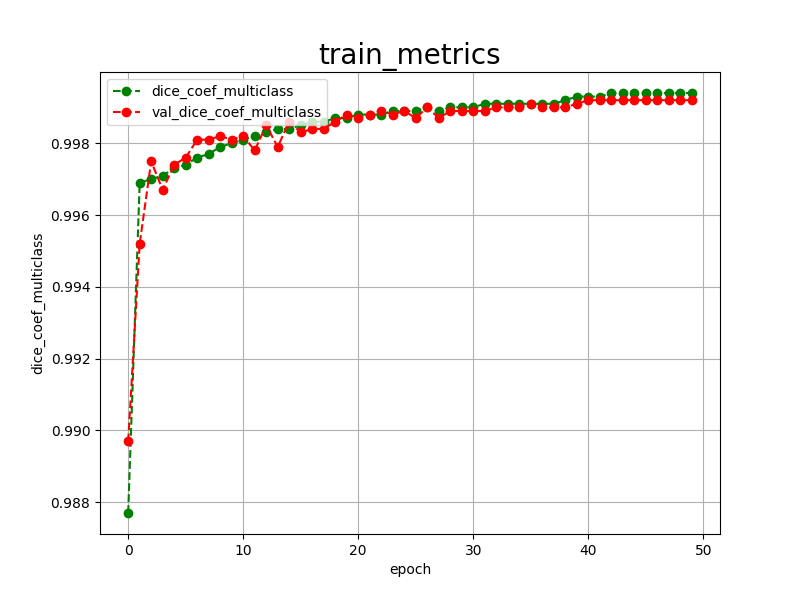

Values plotted in this chart, from the file beside it:
epoch, dice_coef_multiclass, val_dice_coef_multiclass, 
0, 0.9877, 0.9897
1, 0.9969, 0.9952
2, 0.9970, 0.9975
3, 0.9971, 0.9967
4, 0.9973, 0.9974
5, 0.9974, 0.9976
6, 0.9976, 0.9981
7, 0.9977, 0.9981
8, 0.9979, 0.9982
9, 0.9980, 0.9981
10, 0.9981, 0.9982
11, 0.9982, 0.9978
12, 0.9983, 0.9985
13, 0.9984, 0.9979
14, 0.9984, 0.9986
15, 0.9985, 0.9983
16, 0.9986, 0.9984
17, 0.9986, 0.9984
18, 0.9987, 0.9986
19, 0.9987, 0.9988
20, 0.9988, 0.9987
21, 0.9988, 0.9988
22, 0.9988, 0.9989
23, 0.9989, 0.9988
24, 0.9989, 0.9989
25, 0.9989, 0.9987
26, 0.9990, 0.9990
27, 0.9989, 0.9987
28, 0.9990, 0.9989
29, 0.9990, 0.9989
30, 0.9990, 0.9989
31, 0.9991, 0.9989
32, 0.9991, 0.9990
33, 0.9991, 0.9990
34, 0.9991, 0.9990
35, 0.9991, 0.9991
36, 0.9991, 0.9990
37, 0.9991, 0.9990
38, 0.9992, 0.9990
39, 0.9993, 0.9991
40, 0.9993, 0.9992
41, 0.9993, 0.9992
42, 0.9994, 0.9992
43, 0.9994, 0.9992
44, 0.9994, 0.9992
45, 0.9994, 0.9992
46, 0.9994, 0.9992
47, 0.9994, 0.9992
48, 0.9994, 0.9992
49, 0.9994, 0.9992
